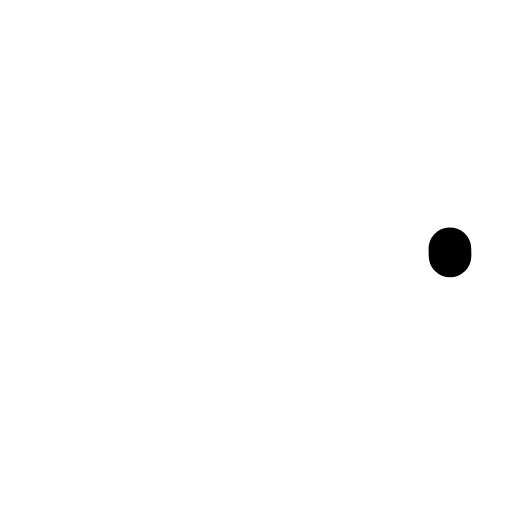
t = 0.00 s
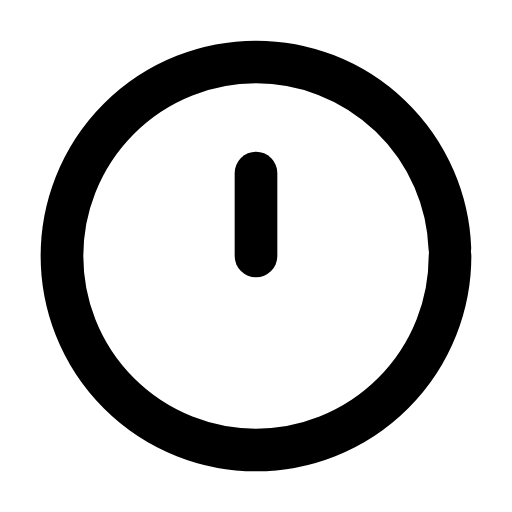
t = 0.31 s
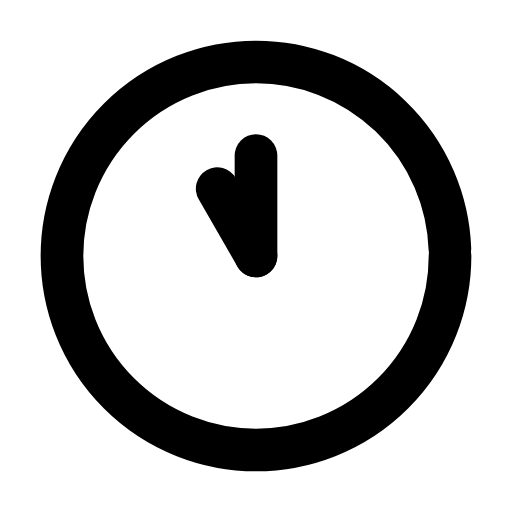
t = 0.61 s
t = 0.93 s: frame unchanged from t = 0.61 s, image omitted
t = 1.27 s: frame unchanged from t = 0.61 s, image omitted
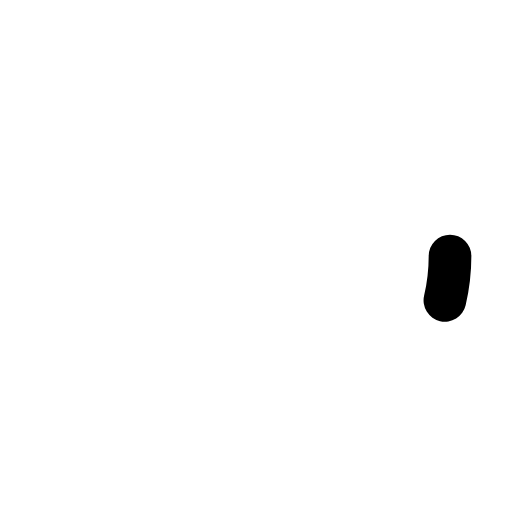
t = 1.58 s

The animated SVG that drew these frames (rendered in a browser with its animation timeline set to each time). Animation: 3 SMIL elements (animate=3); one cycle of 1.90 s, repeats indefinitely.

<svg xmlns="http://www.w3.org/2000/svg" width="24" height="24" viewBox="0 0 24 24" fill="none"><g transform="translate(-0.84 -0.84) scale(1.07)"><circle stroke="currentColor" stroke-width="1.869" stroke-linecap="round" stroke-linejoin="round" fill="none" cx="12" cy="12" r="8.5" pathLength="1" stroke-dasharray="1"><animate attributeName="stroke-dashoffset" values="1;1;0;0;0;0;1;1;1" keyTimes="0;0;0.189;0.45;0.6;0.774;0.9;0.9;1" dur="1.9s" repeatCount="indefinite" calcMode="spline" keySplines="0.16 1 0.3 1;0.16 1 0.3 1;0.16 1 0.3 1;0.16 1 0.3 1;0.16 1 0.3 1;0.16 1 0.3 1;0.16 1 0.3 1;0.16 1 0.3 1"/></circle><path stroke="currentColor" stroke-width="1.869" stroke-linecap="round" stroke-linejoin="round" fill="none" d="M12 12L12 7.6" pathLength="1" stroke-dasharray="1"><animate attributeName="stroke-dashoffset" values="1;1;0;0;0;0;1;1;1" keyTimes="0;0.135;0.2475;0.45;0.6;0.735;0.81;0.9;1" dur="1.9s" repeatCount="indefinite" calcMode="spline" keySplines="0.16 1 0.3 1;0.16 1 0.3 1;0.16 1 0.3 1;0.16 1 0.3 1;0.16 1 0.3 1;0.16 1 0.3 1;0.16 1 0.3 1;0.16 1 0.3 1"/></path><path stroke="currentColor" stroke-width="1.869" stroke-linecap="round" stroke-linejoin="round" fill="none" d="M12 12L10.3 9.05" pathLength="1" stroke-dasharray="1"><animate attributeName="stroke-dashoffset" values="1;1;0;0;0;0;1;1;1" keyTimes="0;0.2025;0.315;0.45;0.6;0.69;0.765;0.9;1" dur="1.9s" repeatCount="indefinite" calcMode="spline" keySplines="0.16 1 0.3 1;0.16 1 0.3 1;0.16 1 0.3 1;0.16 1 0.3 1;0.16 1 0.3 1;0.16 1 0.3 1;0.16 1 0.3 1;0.16 1 0.3 1"/></path></g></svg>
